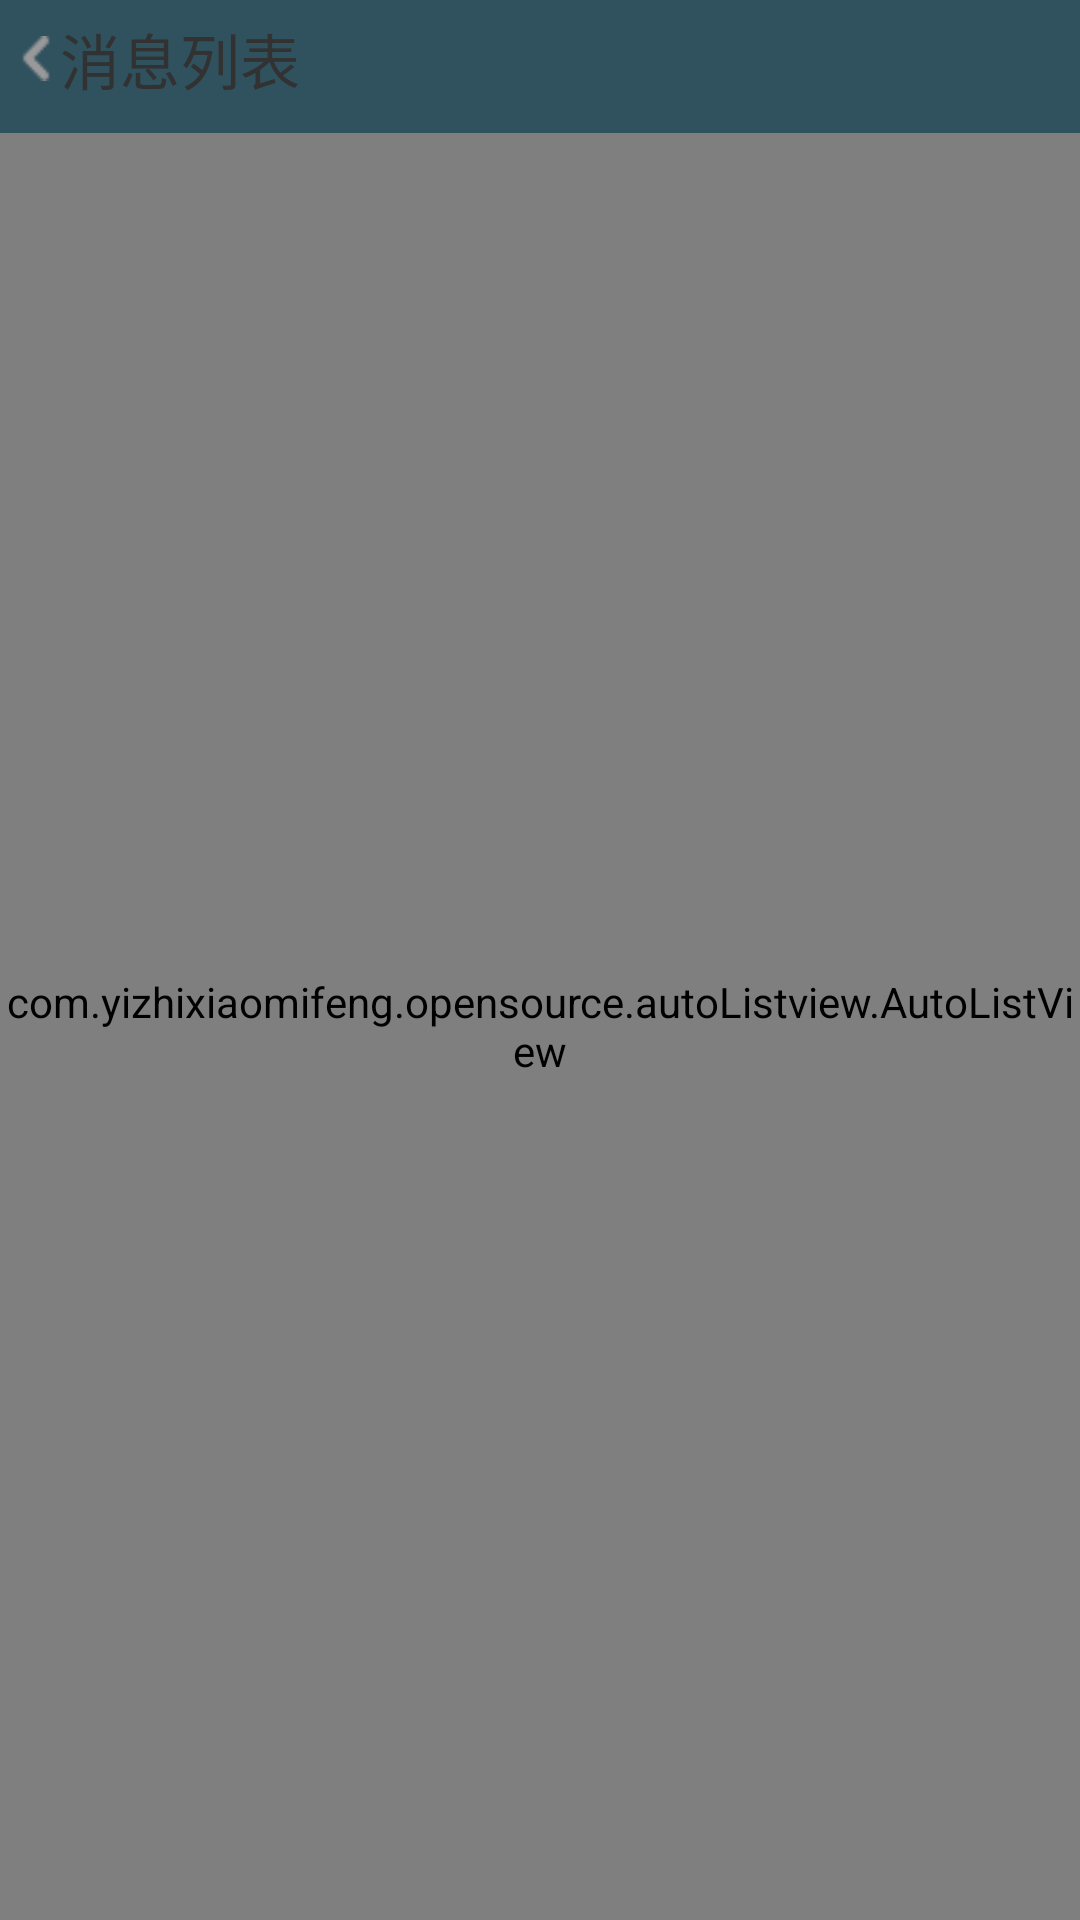

Here is an Android app screen rendered from its layout file. Give the layout XML and the strings, colors and styles it references.
<!-- AndroidManifest.xml: application theme AppTheme -->
<!-- res/layout/show_all_published_news_to_user.xml -->
<?xml version="1.0" encoding="utf-8"?>
<LinearLayout xmlns:android="http://schemas.android.com/apk/res/android"
    android:layout_width="match_parent"
    android:layout_height="match_parent"
    android:background="@color/background_2"
    android:orientation="vertical" >
    <RelativeLayout 
	    android:layout_width="match_parent"
        android:layout_height="wrap_content"
        android:padding="5dp">
        
        <ImageView
	        android:layout_centerInParent="true"
	        android:layout_alignParentLeft="true"
	        android:layout_width="45px"
	        android:layout_height="45px"
	        android:id="@+id/show_all_published_news_to_user_back"
	        android:src="@drawable/left_icon_small"/>
       <TextView
	        android:layout_centerInParent="true"
	        android:layout_toRightOf="@id/show_all_published_news_to_user_back"
	        android:layout_width="wrap_content"
	        android:layout_height="wrap_content"
	        android:textSize="20sp"
	        android:text="消息列表"/>

	</RelativeLayout>
    
    
    <com.yizhixiaomifeng.opensource.autoListview.AutoListView 
        android:id="@+id/show_all_published_news_to_user_Listview"
        android:layout_marginTop="5dip"
        android:layout_width="fill_parent"
        android:layout_height="fill_parent">
        
    </com.yizhixiaomifeng.opensource.autoListview.AutoListView>
    

</LinearLayout>
<!-- resources referenced by this layout -->
<resources>
  <color name="background_2">#30515E</color>
  <!-- drawable left_icon_small: png bitmap (drawable-mdpi, 3037 bytes) -->
  <style name="AppTheme" parent="AppBaseTheme">
          
      </style>
  <style name="AppBaseTheme" parent="android:Theme.Light">
          
      </style>
</resources>
